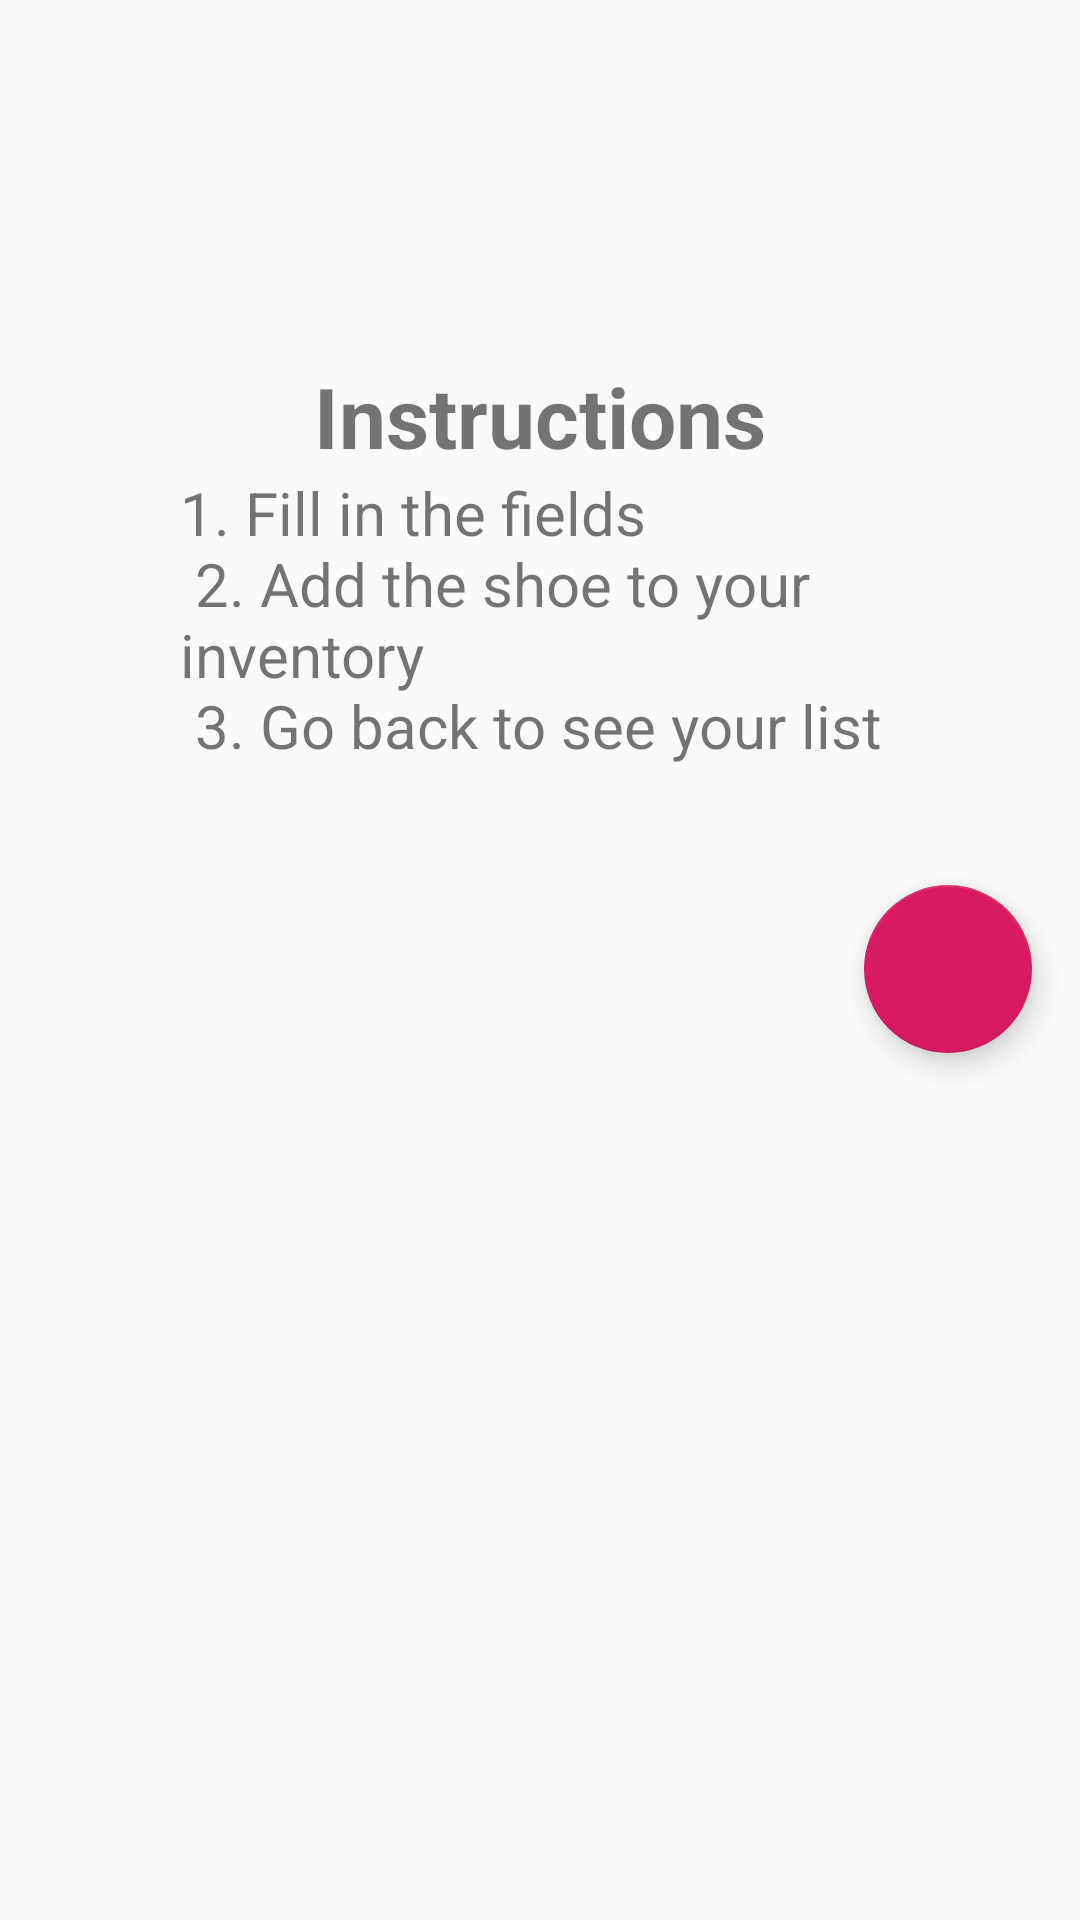

Reconstruct the res/layout file that produces this screen, plus the resources it refers to.
<!-- AndroidManifest.xml: application theme AppTheme.NoActionBar -->
<!-- res/layout/fragment_instructions.xml -->
<?xml version="1.0" encoding="utf-8"?>
<layout xmlns:android="http://schemas.android.com/apk/res/android"
    xmlns:tools="http://schemas.android.com/tools"
    xmlns:app="http://schemas.android.com/apk/res-auto">

    <data>
        <variable
            name="activityShoeModel"
            type="com.udacity.shoestore.ActivityViewModel"/>
    </data>

    <LinearLayout
        android:layout_width="match_parent"
        android:layout_height="match_parent"
        android:orientation="vertical"
        tools:context=".InstructionsFragment"
        android:gravity="center_horizontal">

        <TextView
            android:layout_marginTop="120dp"
            android:id="@+id/welcome_message"
            android:layout_width="wrap_content"
            android:layout_height="wrap_content"
            android:text="@string/instructions_title_text"
            android:textSize="28sp"
            android:textStyle="bold" />

        <TextView
            android:layout_width="240dp"
            android:layout_height="wrap_content"
            android:textSize="20sp"
            android:text="@string/actual_instructions_text" />

        <com.google.android.material.floatingactionbutton.FloatingActionButton
            android:id="@+id/instructions_fab"
            android:layout_width="wrap_content"
            android:layout_height="wrap_content"
            android:layout_gravity="end"
            android:layout_margin="16dp"
            app:maxImageSize="60dp"
            app:backgroundTint="@color/colorAccent"
            android:src="@drawable/outline_navigate_next_black_24" />

    </LinearLayout>

</layout>
<!-- resources referenced by this layout -->
<resources>
  <color name="colorAccent">#D81B60</color>
  <string name="actual_instructions_text">1. Fill in the fields \n 2. Add the shoe to your inventory \n 3. Go back to see your list \n
      </string>
  <string name="instructions_title_text">Instructions</string>
  <style name="AppTheme.NoActionBar">
          <item name="windowActionBar">false</item>
          <item name="windowNoTitle">true</item>
      </style>
</resources>
